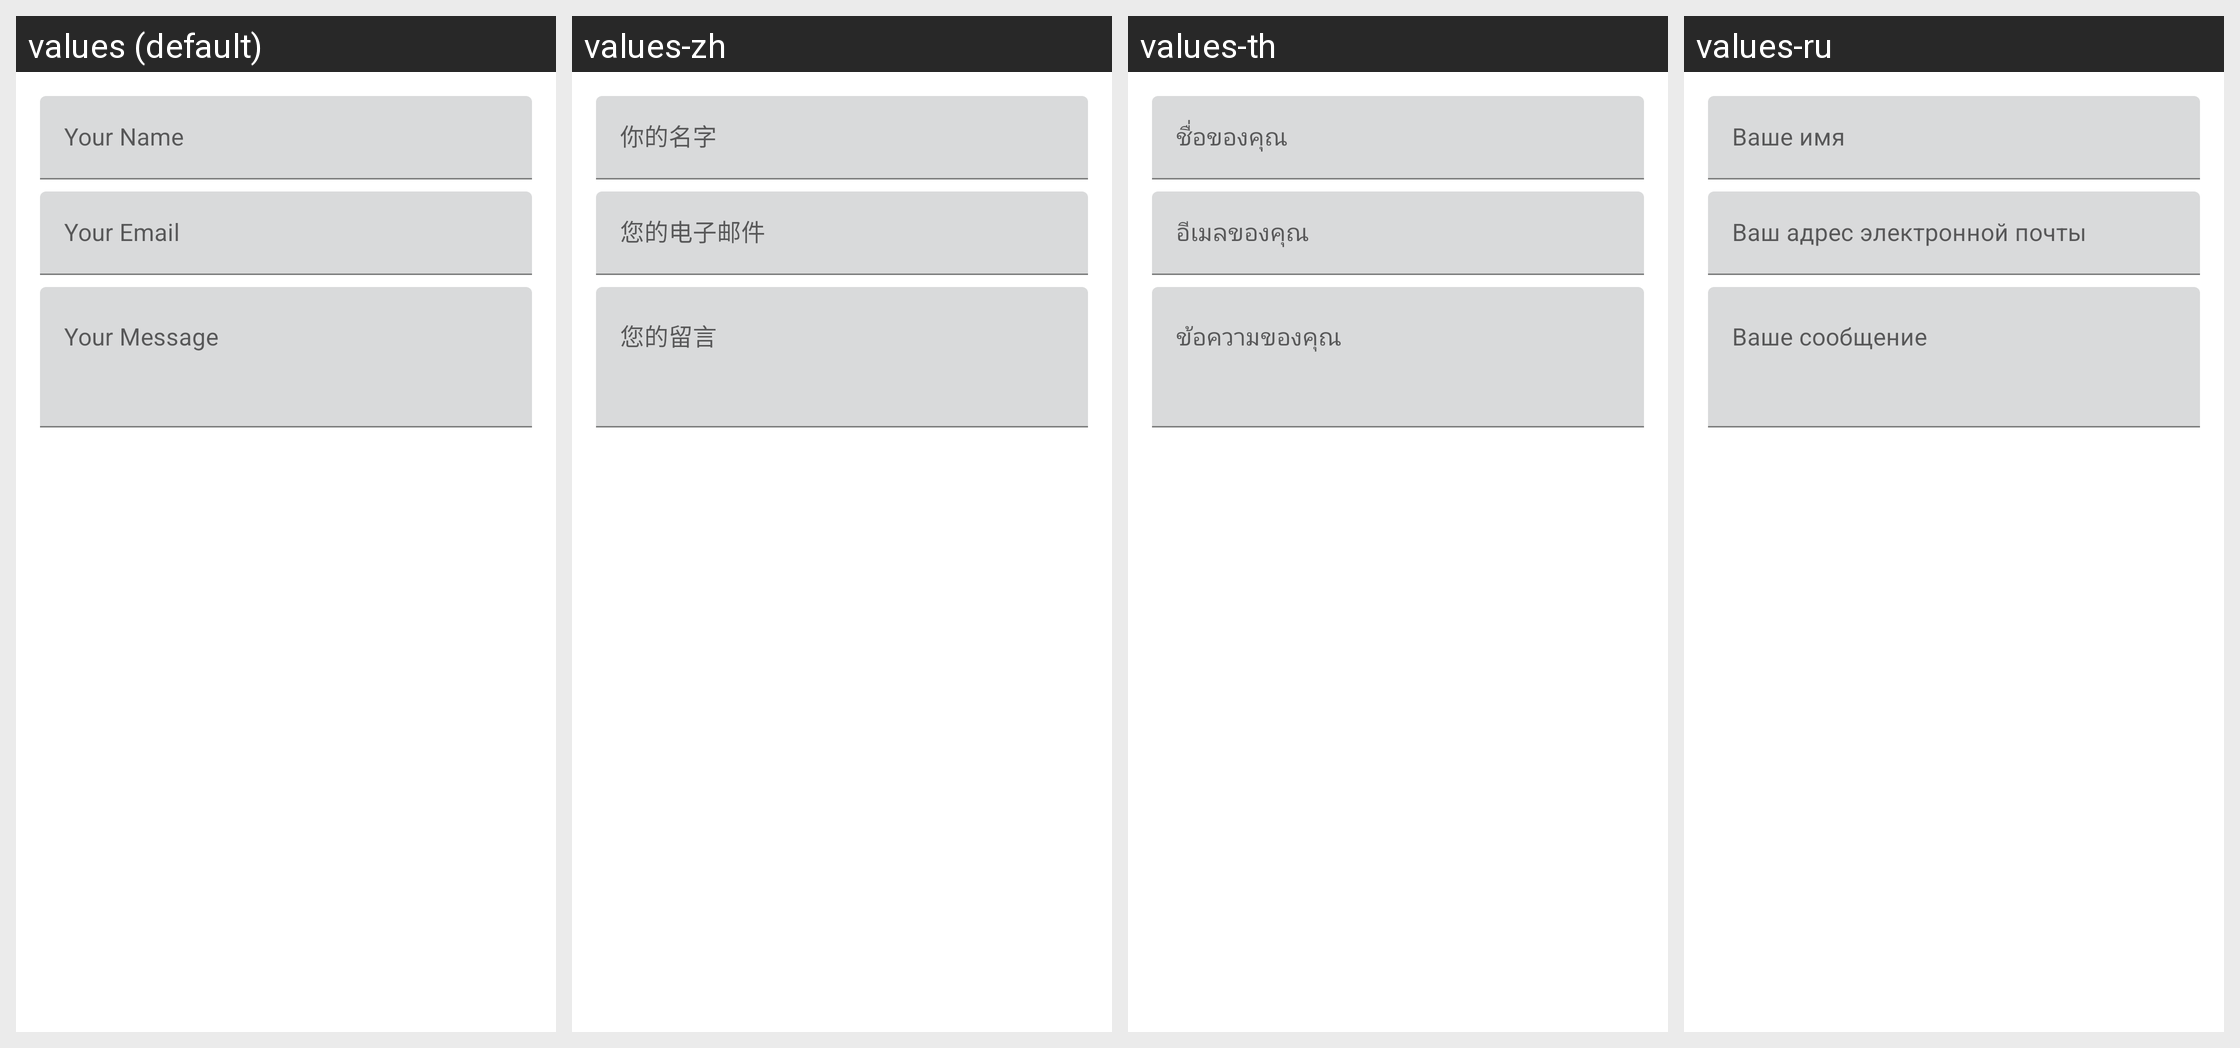

This grid shows one Android layout under several languages. Give, for every string resource on the screen, its name, the default text and each shown locale's text.
Android screen res/layout/dialog_contact.xml rendered under 4 locales, left to right: values (default), values-zh, values-th, values-ru. Device: Nexus 5 (rendered at 1080×1920; each locale shown at half size, 540×960, under a caption strip naming it); theme AppTheme.
Other locales in the repository, not shown: values-ar, values-de, values-es, values-fil, values-fr, values-hi, values-in, values-it, values-ja, values-ko, values-pt, values-tr, values-vi.
Strings drawn on this screen, with the default value and each locale's value (text and hints the layout hard-codes, and strings that could not be matched under every locale, appear in the picture but are not listed):

contact_name_hint
  values: Your Name
  values-zh: 你的名字
  values-th: ชื่อของคุณ
  values-ru: Ваше имя

contact_email_hint
  values: Your Email
  values-zh: 您的电子邮件
  values-th: อีเมลของคุณ
  values-ru: Ваш адрес электронной почты

contact_message_hint
  values: Your Message
  values-zh: 您的留言
  values-th: ข้อความของคุณ
  values-ru: Ваше сообщение
